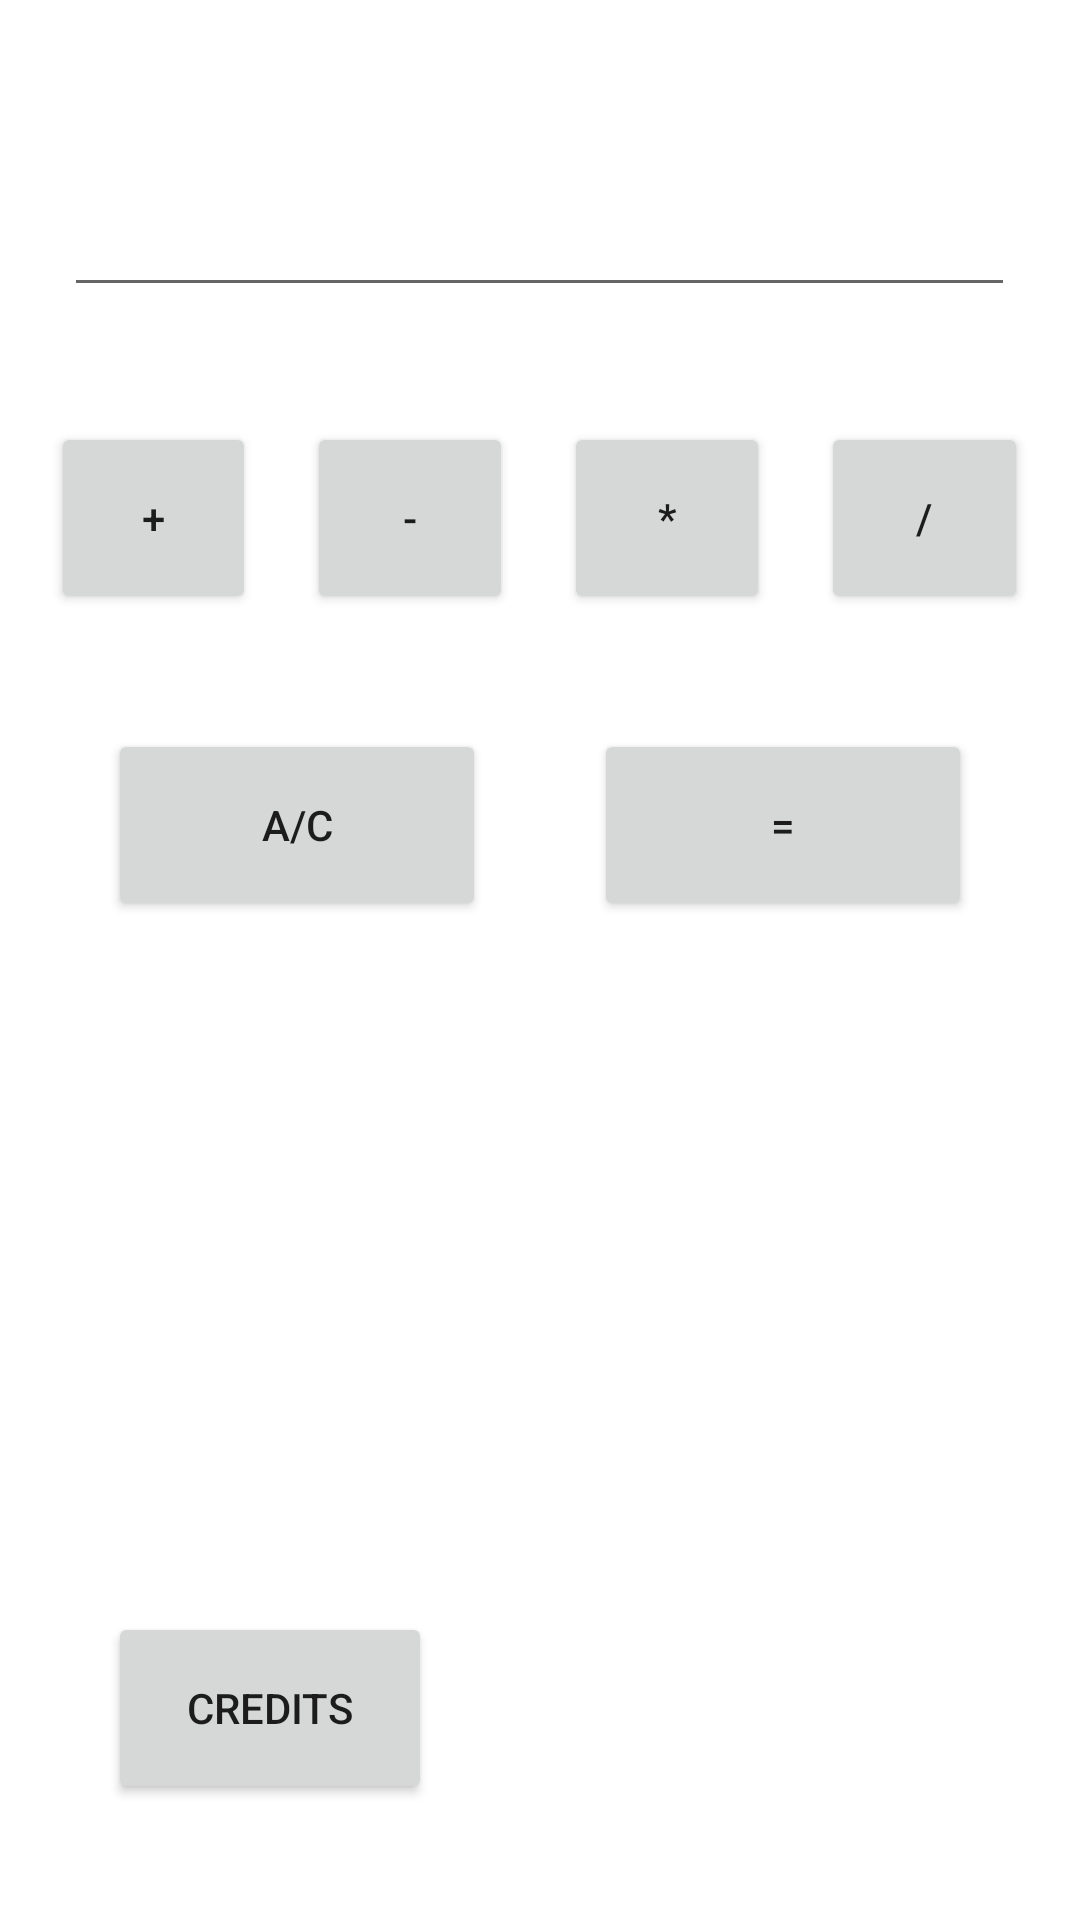

Reconstruct the res/layout file that produces this screen, plus the resources it refers to.
<!-- AndroidManifest.xml: application theme Theme.Dorel01 -->
<!-- res/layout/activity_main.xml -->
<?xml version="1.0" encoding="utf-8"?>
<LinearLayout xmlns:android="http://schemas.android.com/apk/res/android"
    xmlns:app="http://schemas.android.com/apk/res-auto"
    xmlns:tools="http://schemas.android.com/tools"
    android:layout_width="match_parent"
    android:layout_height="match_parent"
    android:orientation="vertical"
    tools:context=".MainActivity">

    <Space
        android:layout_width="match_parent"
        android:layout_height="0dp"
        android:layout_weight="6" />

    <LinearLayout
        android:layout_width="match_parent"
        android:layout_height="0dp"
        android:layout_weight="10">

        <Space
            android:layout_width="0dp"
            android:layout_height="match_parent"
            android:layout_weight="6" />

        <EditText
            android:id="@+id/eT"
            android:layout_width="0dp"
            android:layout_height="match_parent"
            android:layout_weight="88"
            android:ems="10"
            android:inputType="numberSigned|numberDecimal" />

        <Space
            android:layout_width="0dp"
            android:layout_height="match_parent"
            android:layout_weight="6" />

    </LinearLayout>

    <Space
        android:layout_width="match_parent"
        android:layout_height="0dp"
        android:layout_weight="6" />

    <LinearLayout
        android:layout_width="match_parent"
        android:layout_height="0dp"
        android:layout_weight="10">

        <Space
            android:layout_width="0dp"
            android:layout_height="match_parent"
            android:layout_weight="5" />

        <Button
            android:id="@+id/btn1"
            android:layout_width="0dp"
            android:layout_height="match_parent"
            android:layout_weight="20"
            android:text="+"
            android:onClick="bt1"/>

        <Space
            android:layout_width="0dp"
            android:layout_height="match_parent"
            android:layout_weight="5" />

        <Button
            android:id="@+id/btn2"
            android:layout_width="0dp"
            android:layout_height="match_parent"
            android:layout_weight="20"
            android:text="-"
            android:onClick="bt2"/>

        <Space
            android:layout_width="0dp"
            android:layout_height="match_parent"
            android:layout_weight="5" />

        <Button
            android:id="@+id/btn3"
            android:layout_width="0dp"
            android:layout_height="match_parent"
            android:layout_weight="20"
            android:text="*"
            android:onClick="bt3"/>

        <Space
            android:layout_width="0dp"
            android:layout_height="match_parent"
            android:layout_weight="5" />

        <Button
            android:id="@+id/btn4"
            android:layout_width="0dp"
            android:layout_height="match_parent"
            android:layout_weight="20"
            android:text="/"
            android:onClick="bt4"/>

        <Space
            android:layout_width="0dp"
            android:layout_height="wrap_content"
            android:layout_weight="5" />
    </LinearLayout>

    <Space
        android:layout_width="match_parent"
        android:layout_height="0dp"
        android:layout_weight="6" />

    <LinearLayout
        android:layout_width="match_parent"
        android:layout_height="0dp"
        android:layout_weight="10">

        <Space
            android:layout_width="0dp"
            android:layout_height="match_parent"
            android:layout_weight="10" />

        <Button
            android:id="@+id/btn5"
            android:layout_width="0dp"
            android:layout_height="match_parent"
            android:layout_weight="35"
            android:text="A/C"
            android:onClick="bt5"/>

        <Space
            android:layout_width="0dp"
            android:layout_height="match_parent"
            android:layout_weight="10" />

        <Button
            android:id="@+id/btn6"
            android:layout_width="0dp"
            android:layout_height="match_parent"
            android:layout_weight="35"
            android:text="="
            android:onClick="bt6"/>

        <Space
            android:layout_width="0dp"
            android:layout_height="match_parent"
            android:layout_weight="10" />
    </LinearLayout>

    <Space
        android:layout_width="match_parent"
        android:layout_height="0dp"
        android:layout_weight="36" />

    <LinearLayout
        android:layout_width="match_parent"
        android:layout_height="0dp"
        android:layout_weight="10">

        <Space
            android:layout_width="0dp"
            android:layout_height="match_parent"
            android:layout_weight="10" />

        <Button
            android:id="@+id/btn7"
            android:layout_width="0dp"
            android:layout_height="match_parent"
            android:layout_weight="30"
            android:text="credits"
            android:onClick="bt7"/>

        <Space
            android:layout_width="0dp"
            android:layout_height="match_parent"
            android:layout_weight="60" />
    </LinearLayout>

    <Space
        android:layout_width="match_parent"
        android:layout_height="0dp"
        android:layout_weight="6" />

</LinearLayout>
<!-- resources referenced by this layout -->
<resources>
  <style name="Theme.Dorel01" parent="Theme.MaterialComponents.DayNight.DarkActionBar">
          
          <item name="colorPrimary">@color/purple_500</item>
          <item name="colorPrimaryVariant">@color/purple_700</item>
          <item name="colorOnPrimary">@color/white</item>
          
          <item name="colorSecondary">@color/teal_200</item>
          <item name="colorSecondaryVariant">@color/teal_700</item>
          <item name="colorOnSecondary">@color/black</item>
          
          <item name="android:statusBarColor" tools:targetApi="l">?attr/colorPrimaryVariant</item>
          
      </style>
  <!-- not gathered from this repository: default colours our renderer supplied (Android Studio template values) -->
  <color name="purple_500">#FF6200EE</color>
  <color name="purple_700">#FF3700B3</color>
  <color name="teal_200">#FF03DAC5</color>
  <color name="teal_700">#FF018786</color>
  <color name="black">#FF000000</color>
  <color name="white">#FFFFFFFF</color>
</resources>
